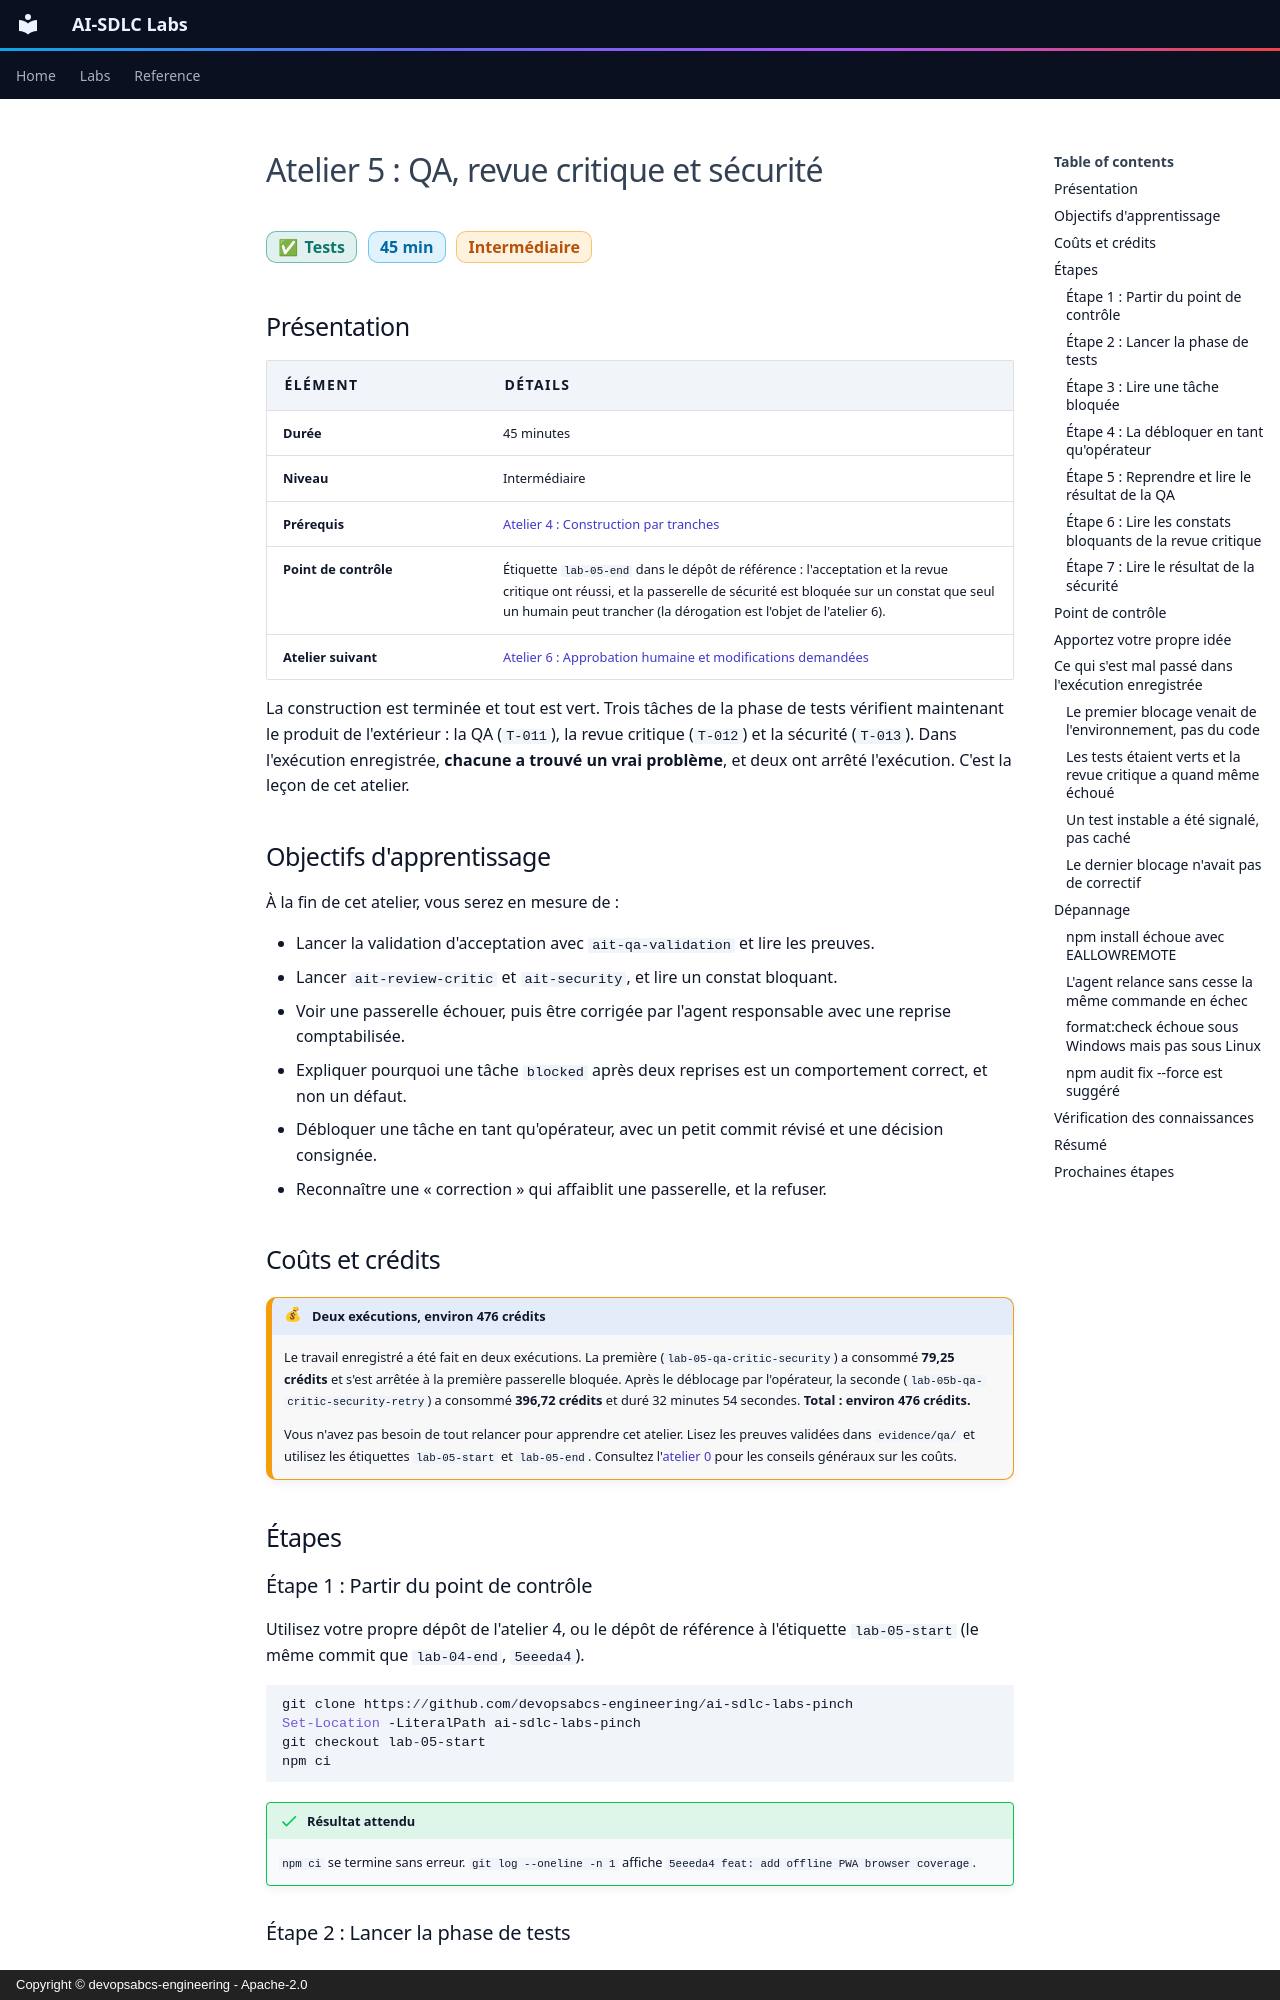

repository: devopsabcs-engineering/ai-sdlc-labs · page: fr/labs/lab-05-qa-critic-security/index.html · generator: mkdocs · copyright: Copyright © devopsabcs-engineering - Apache-2.0

---
title: "Atelier 5 : QA, revue critique et sécurité"
description: Validez les critères d'acceptation, lancez les revues critique et de sécurité, et apprenez quoi faire quand une passerelle bloque l'exécution - la débloquer en tant qu'opérateur, corriger les vrais constats et ne jamais affaiblir une passerelle.
---

# Atelier 5 : QA, revue critique et sécurité

<span class="chip phase-test"><span aria-hidden="true">✅</span> Tests</span> <span class="chip phase-idea">45 min</span> <span class="chip phase-build">Intermédiaire</span>

## Présentation

<div class="lab-meta" markdown>

| Élément | Détails |
|---------|---------|
| **Durée** | 45 minutes |
| **Niveau** | Intermédiaire |
| **Prérequis** | [Atelier 4 : Construction par tranches](lab-04-build-in-slices.md) |
| **Point de contrôle** | Étiquette `lab-05-end` dans le dépôt de référence : l'acceptation et la revue critique ont réussi, et la passerelle de sécurité est bloquée sur un constat que seul un humain peut trancher (la dérogation est l'objet de l'atelier 6). |
| **Atelier suivant** | [Atelier 6 : Approbation humaine et modifications demandées](lab-06-signoff-changes-requested.md) |

</div>

La construction est terminée et tout est vert. Trois tâches de la phase de tests vérifient maintenant le produit de l'extérieur : la QA (`T-011`), la revue critique (`T-012`) et la sécurité (`T-013`). Dans l'exécution enregistrée, **chacune a trouvé un vrai problème**, et deux ont arrêté l'exécution. C'est la leçon de cet atelier.

## Objectifs d'apprentissage

À la fin de cet atelier, vous serez en mesure de :

* Lancer la validation d'acceptation avec `ait-qa-validation` et lire les preuves.
* Lancer `ait-review-critic` et `ait-security`, et lire un constat bloquant.
* Voir une passerelle échouer, puis être corrigée par l'agent responsable avec une reprise comptabilisée.
* Expliquer pourquoi une tâche `blocked` après deux reprises est un comportement correct, et non un défaut.
* Débloquer une tâche en tant qu'opérateur, avec un petit commit révisé et une décision consignée.
* Reconnaître une « correction » qui affaiblit une passerelle, et la refuser.

## Coûts et crédits { #cost-and-credits }

!!! cost "Deux exécutions, environ 476 crédits"
    Le travail enregistré a été fait en deux exécutions. La première (`lab-05-qa-critic-security`) a consommé **79,25 crédits** et s'est arrêtée à la première passerelle bloquée. Après le déblocage par l'opérateur, la seconde (`lab-05b-qa-critic-security-retry`) a consommé **396,72 crédits** et duré 32 minutes 54 secondes. **Total : environ 476 crédits.**

    Vous n'avez pas besoin de tout relancer pour apprendre cet atelier. Lisez les preuves validées dans `evidence/qa/` et utilisez les étiquettes `lab-05-start` et `lab-05-end`. Consultez l'[atelier 0](lab-00-setup.md#cost-and-credits) pour les conseils généraux sur les coûts.

## Étapes

### Étape 1 : Partir du point de contrôle

Utilisez votre propre dépôt de l'atelier 4, ou le dépôt de référence à l'étiquette `lab-05-start` (le même commit que `lab-04-end`, `5eeeda4`).

```powershell
git clone https://github.com/devopsabcs-engineering/ai-sdlc-labs-pinch
Set-Location -LiteralPath ai-sdlc-labs-pinch
git checkout lab-05-start
npm ci
```

!!! success "Résultat attendu"
    `npm ci` se termine sans erreur. `git log --oneline -n 1` affiche `5eeeda4 feat: add offline PWA browser coverage`.
